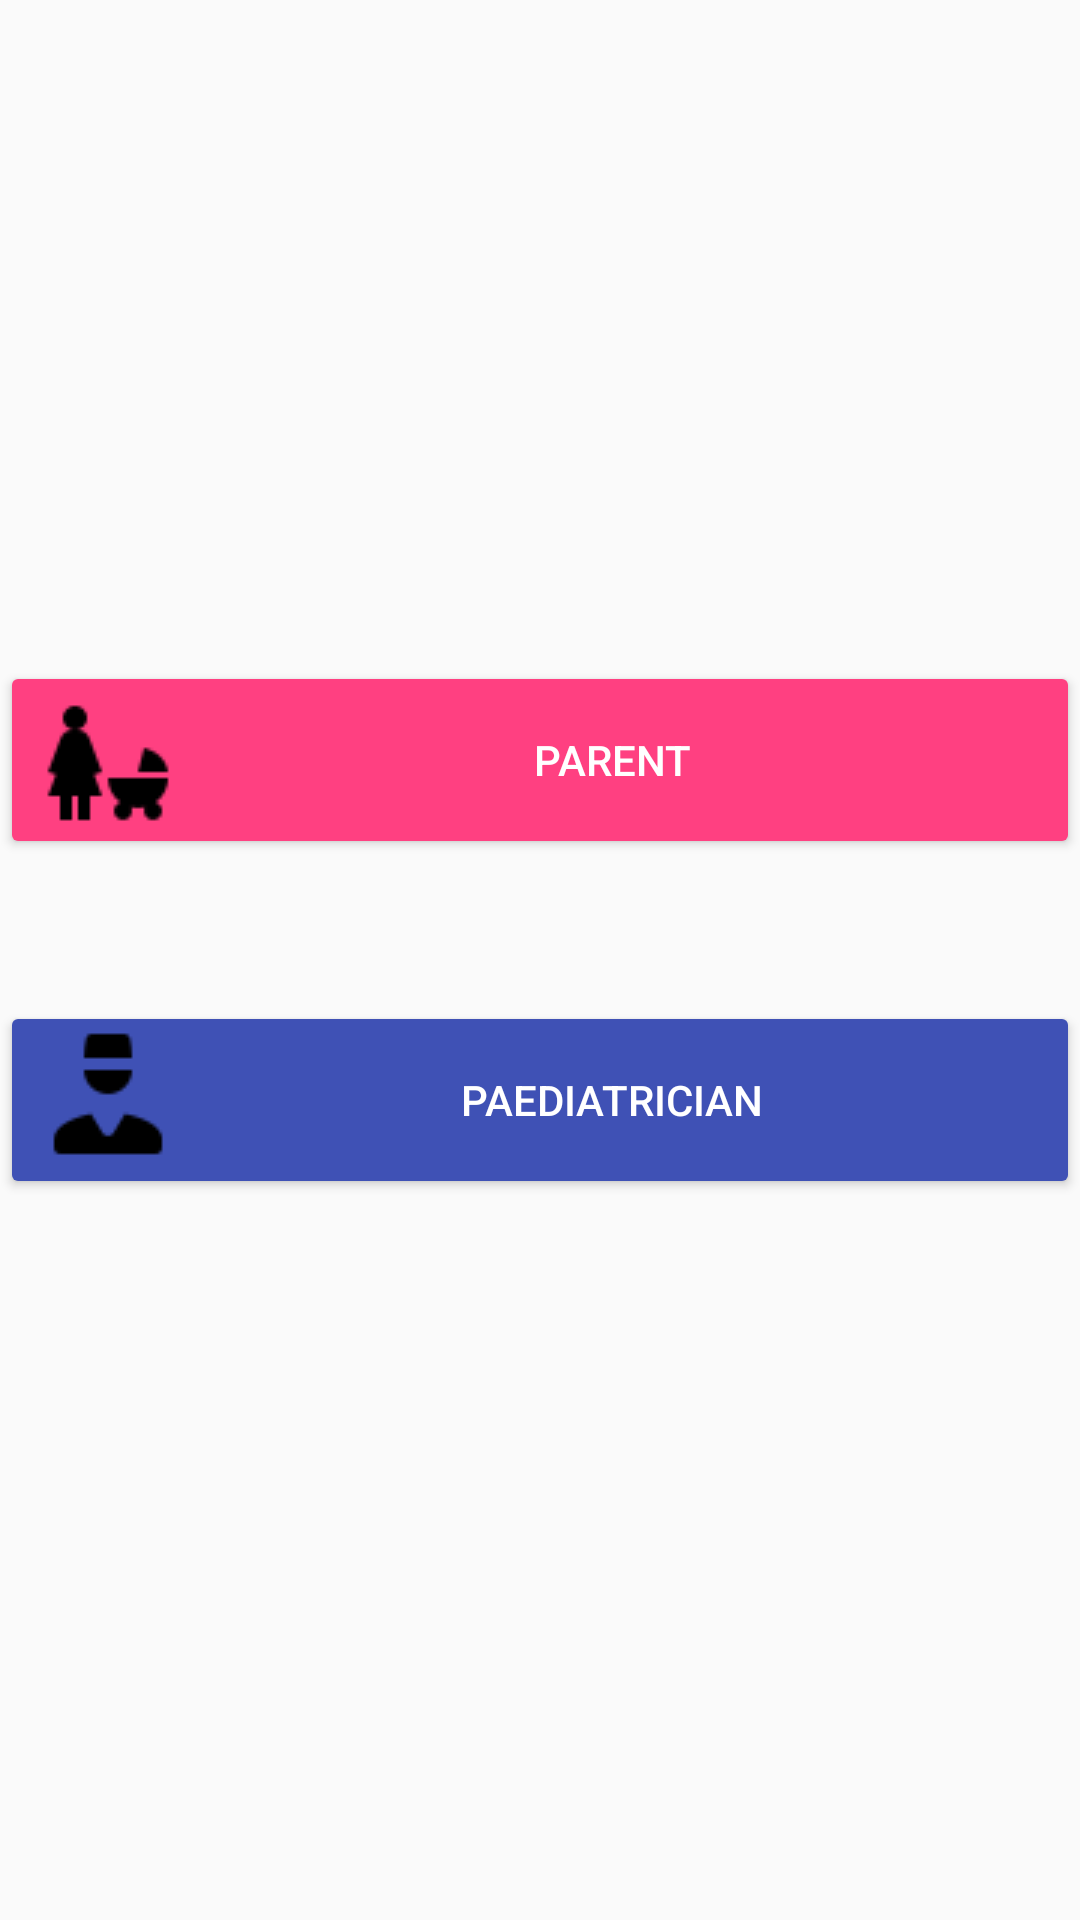

This screen was rendered from an Android layout file. Write that file and the resources it references.
<!-- AndroidManifest.xml: application theme AppTheme -->
<!-- res/layout/activity_user_options.xml -->
<?xml version="1.0" encoding="utf-8"?>
<android.support.constraint.ConstraintLayout
    xmlns:android="http://schemas.android.com/apk/res/android"
    xmlns:app="http://schemas.android.com/apk/res-auto"
    android:layout_width="match_parent"
    android:layout_height="match_parent" >


    <Button
        android:id="@+id/parent_button"
        style="@style/Widget.AppCompat.Button.Colored"
        android:layout_width="0dp"
        android:layout_height="66dp"
        android:layout_marginBottom="8dp"
        android:drawableLeft="@drawable/parent_icon"
        android:text="Parent"
        app:layout_constraintBottom_toBottomOf="parent"
        app:layout_constraintEnd_toEndOf="parent"
        app:layout_constraintHorizontal_bias="0.0"
        app:layout_constraintStart_toStartOf="parent"
        app:layout_constraintTop_toTopOf="parent"
        app:layout_constraintVertical_bias="0.389" />


    <Button
        android:id="@+id/paediatrician_button"
        style="@style/Widget.AppCompat.Button.Colored"
        android:layout_width="0dp"
        android:layout_height="66dp"
        android:backgroundTint="@color/colorPrimary"
        android:drawableLeft="@drawable/doctor_icon"
        android:text="Paediatrician"
        app:layout_constraintBottom_toBottomOf="parent"
        app:layout_constraintEnd_toEndOf="parent"
        app:layout_constraintHorizontal_bias="0.0"
        app:layout_constraintStart_toStartOf="parent"
        app:layout_constraintTop_toBottomOf="@+id/parent_button"
        app:layout_constraintVertical_bias="0.165" />

</android.support.constraint.ConstraintLayout>
<!-- resources referenced by this layout -->
<resources>
  <color name="colorPrimary">#3F51B5</color>
  <!-- drawable doctor_icon: png bitmap (drawable, 539 bytes) -->
  <!-- drawable parent_icon: png bitmap (drawable, 702 bytes) -->
  <style name="AppTheme" parent="Base.Theme.AppCompat.Light.DarkActionBar">
          
          <item name="colorPrimary">@color/colorPrimary</item>
          <item name="colorPrimaryDark">@color/colorPrimaryDark</item>
          <item name="colorAccent">@color/colorAccent</item>
      </style>
  <color name="colorPrimaryDark">#303F9F</color>
  <color name="colorAccent">#FF4081</color>
</resources>
